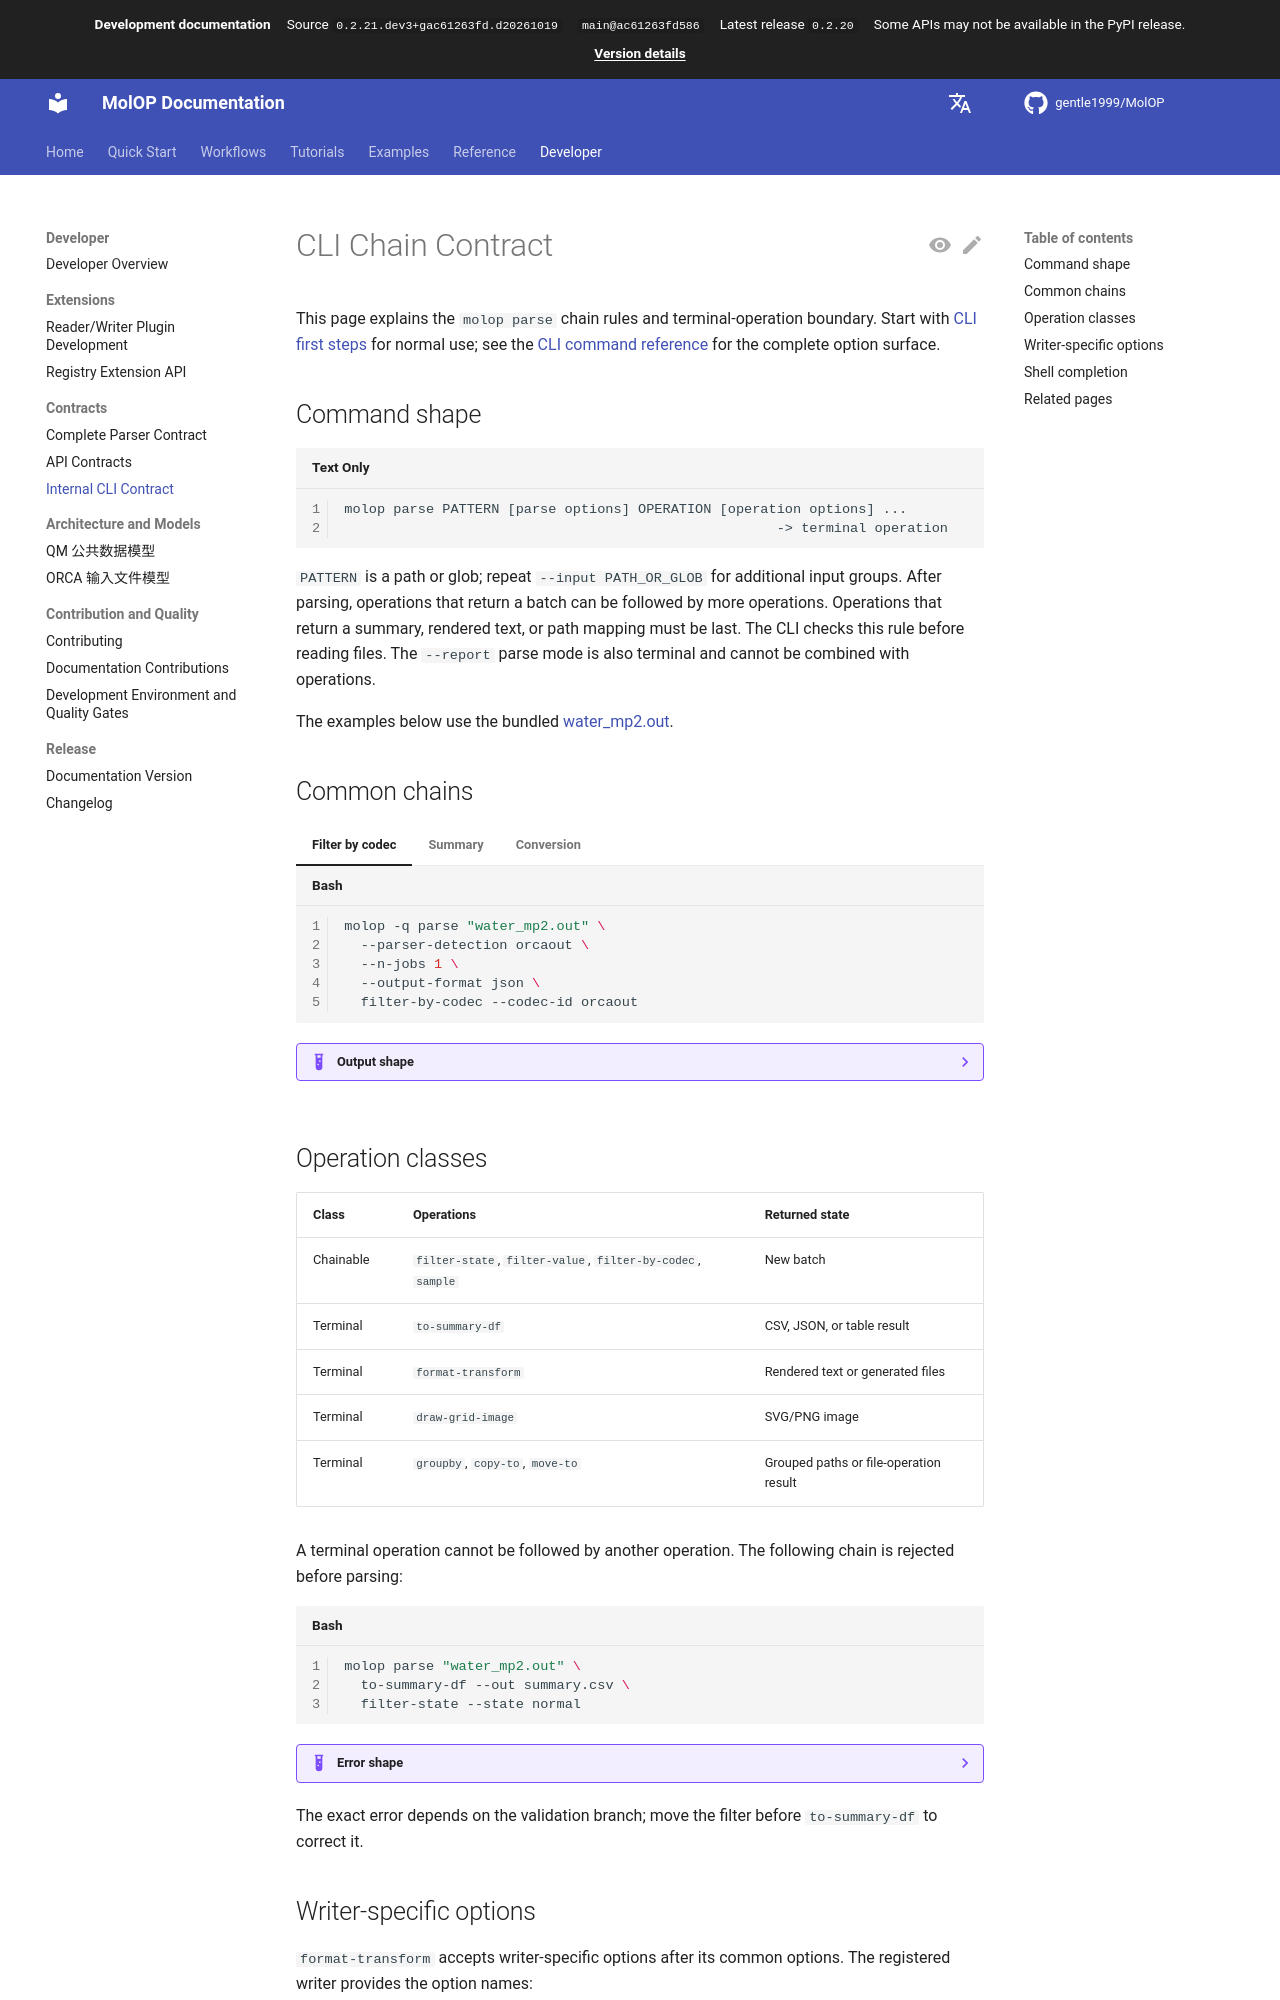

repository: gentle1999/MolOP · page: main/en/developer/contracts/cli/index.html · generator: mkdocs

# CLI Chain Contract

This page explains the `molop parse` chain rules and terminal-operation boundary. Start with [CLI
first steps](../../getting_started/cli.md) for normal use; see the [CLI command reference](../../reference/cli.md)
for the complete option surface.

## Command shape

```text
molop parse PATTERN [parse options] OPERATION [operation options] ...
                                                     -> terminal operation
```

`PATTERN` is a path or glob; repeat `--input PATH_OR_GLOB` for additional input groups. After parsing,
operations that return a batch can be followed by more operations. Operations that return a summary,
rendered text, or path mapping must be last. The CLI checks this rule before reading files. The
`--report` parse mode is also terminal and cannot be combined with operations.

The examples below use the bundled [water_mp2.out](../../../assets/examples/water_mp2.out).

## Common chains

=== "Filter by codec"

    ```bash
    molop -q parse "water_mp2.out" \
      --parser-detection orcaout \
      --n-jobs 1 \
      --output-format json \
      filter-by-codec --codec-id orcaout
    ```

    ??? example "Output shape"

        ```json
        [
          "<absolute path to water_mp2.out>"
        ]
        ```

=== "Summary"

    ```bash
    molop -q parse "water_mp2.out" --n-jobs 1 \
      filter-state --state normal \
      to-summary-df --full --out summary.csv
    ```

    ??? example "Terminal output and created file"

        ```text
        Summary written to summary.csv
        summary.csv
        ```

=== "Conversion"

    ```bash
    molop -q parse "water_mp2.out" --n-jobs 1 \
      format-transform --format xyz --output-dir converted
    ```

    ??? example "Created file"

        ```text
        converted/water_mp2.xyz
        ```
